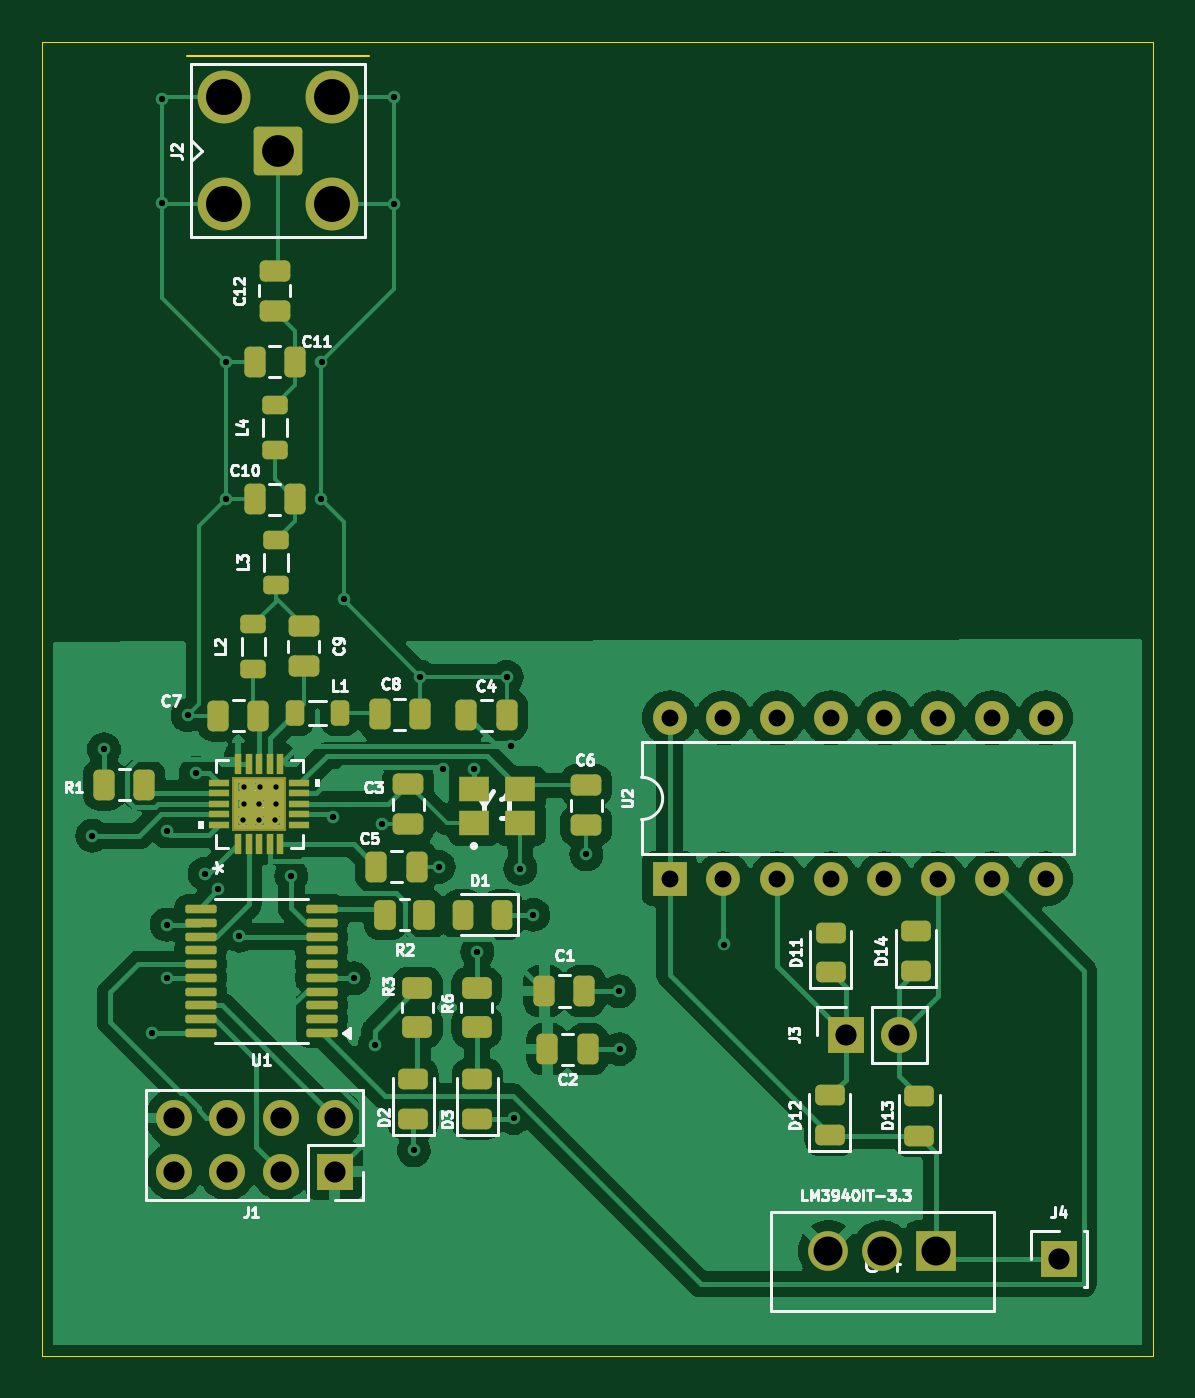
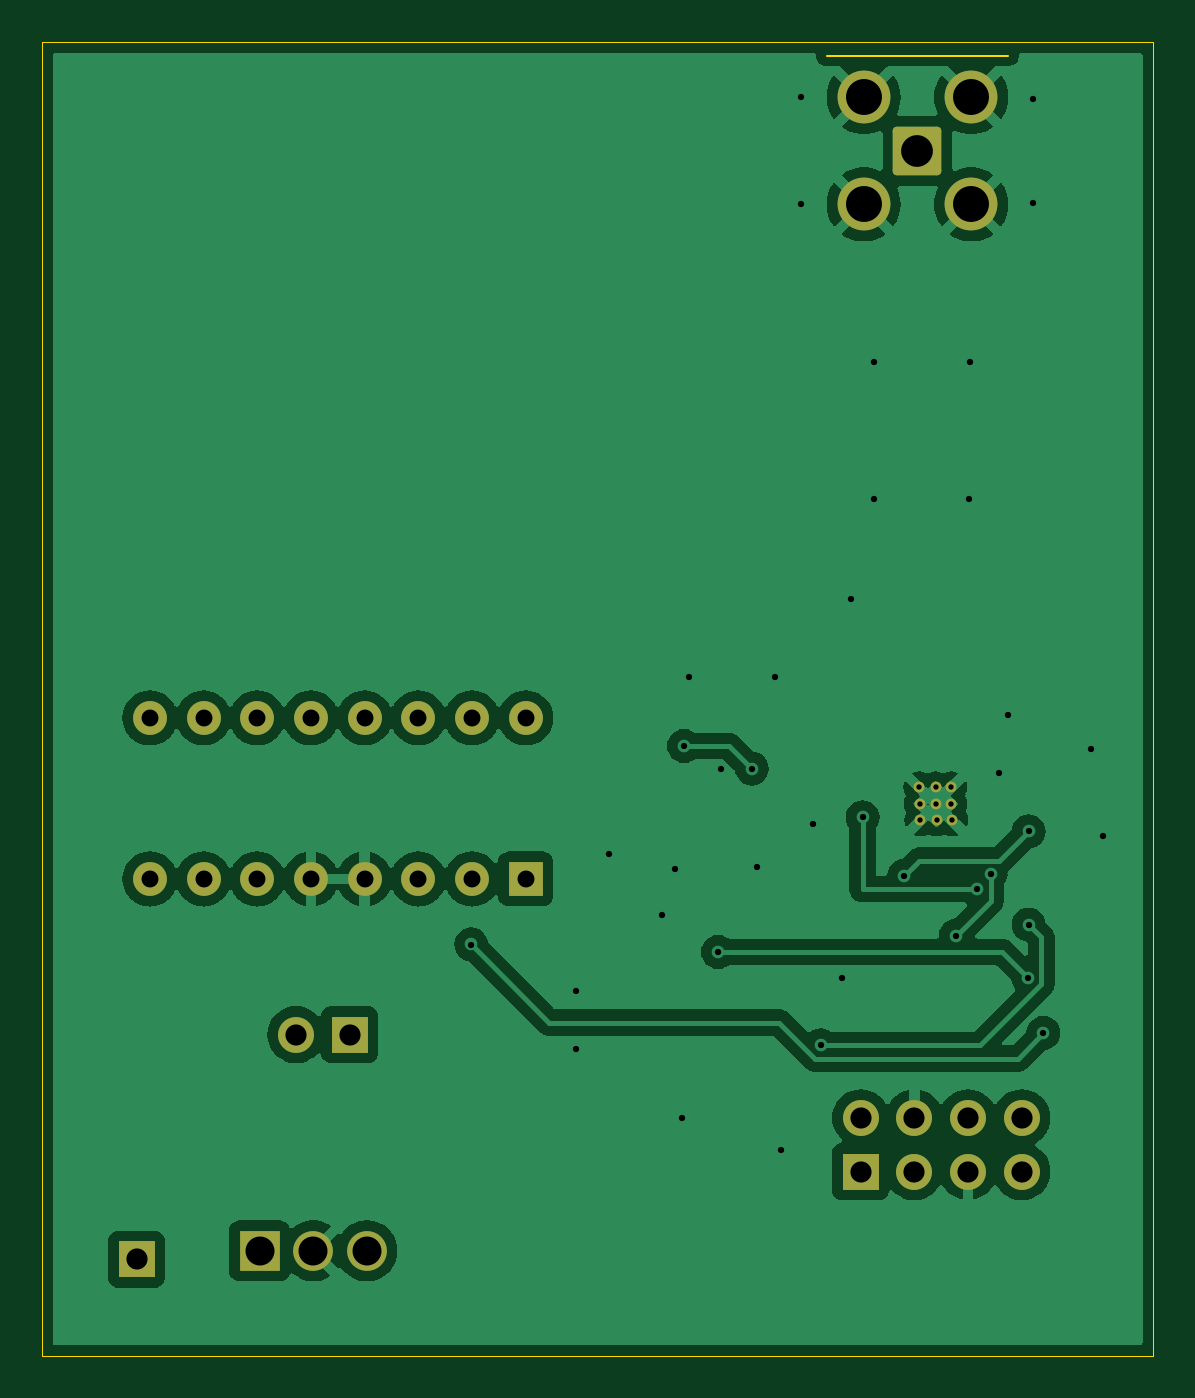
Circuit board: 10 layer files. Board 52.5 x 62.1 mm.
- bottom_copper: verification_unit-B_Cu.gbr (75699 bytes)
- bottom_mask: verification_unit-B_Mask.gbr (2613 bytes)
- paste: verification_unit-B_Paste.gbr (460 bytes)
- bottom_silk: verification_unit-B_SilkS.gbr (2623 bytes)
- outline: verification_unit-Edge_Cuts.gbr (741 bytes)
- top_copper: verification_unit-F_Cu.gbr (113382 bytes)
- top_mask: verification_unit-F_Mask.gbr (8159 bytes)
- paste: verification_unit-F_Paste.gbr (8423 bytes)
- top_silk: verification_unit-F_SilkS.gbr (60045 bytes)
- drill: verification_unit-PTH.drl (1431 bytes)

=== bottom_copper: verification_unit-B_Cu.gbr (75699 bytes, source omitted) ===
=== bottom_mask: verification_unit-B_Mask.gbr (2613 bytes, source withheld) ===
=== paste: verification_unit-B_Paste.gbr ===
%TF.GenerationSoftware,KiCad,Pcbnew,8.0.4*%
%TF.CreationDate,2024-10-15T15:40:56-05:00*%
%TF.ProjectId,verification_unit,76657269-6669-4636-9174-696f6e5f756e,rev?*%
%TF.SameCoordinates,Original*%
%TF.FileFunction,Paste,Bot*%
%TF.FilePolarity,Positive*%
%FSLAX46Y46*%
G04 Gerber Fmt 4.6, Leading zero omitted, Abs format (unit mm)*
G04 Created by KiCad (PCBNEW 8.0.4) date 2024-10-15 15:40:56*
%MOMM*%
%LPD*%
G01*
G04 APERTURE LIST*
G04 APERTURE END LIST*
M02*

=== bottom_silk: verification_unit-B_SilkS.gbr (2623 bytes, source withheld) ===
=== outline: verification_unit-Edge_Cuts.gbr ===
%TF.GenerationSoftware,KiCad,Pcbnew,8.0.4*%
%TF.CreationDate,2024-10-15T15:40:56-05:00*%
%TF.ProjectId,verification_unit,76657269-6669-4636-9174-696f6e5f756e,rev?*%
%TF.SameCoordinates,Original*%
%TF.FileFunction,Profile,NP*%
%FSLAX46Y46*%
G04 Gerber Fmt 4.6, Leading zero omitted, Abs format (unit mm)*
G04 Created by KiCad (PCBNEW 8.0.4) date 2024-10-15 15:40:56*
%MOMM*%
%LPD*%
G01*
G04 APERTURE LIST*
%TA.AperFunction,Profile*%
%ADD10C,0.050000*%
%TD*%
%TA.AperFunction,Profile*%
%ADD11C,0.100000*%
%TD*%
G04 APERTURE END LIST*
D10*
X116220000Y-62630000D02*
X168760000Y-62630000D01*
X168760000Y-124770000D01*
X116220000Y-124770000D01*
X116220000Y-62630000D01*
D11*
%TO.C,J2*%
X131668651Y-63276351D02*
X123068651Y-63276351D01*
%TD*%
M02*

=== top_copper: verification_unit-F_Cu.gbr (113382 bytes, source omitted) ===
=== top_mask: verification_unit-F_Mask.gbr (8159 bytes, source omitted) ===
=== paste: verification_unit-F_Paste.gbr (8423 bytes, source omitted) ===
=== top_silk: verification_unit-F_SilkS.gbr (60045 bytes, source omitted) ===
=== drill: verification_unit-PTH.drl ===
M48
INCH
T1C0.0100
T2C0.0118
T3C0.0315
T4C0.0394
T5C0.0540
T6C0.0591
T7C0.0669
%
G90
G05
T1
X4.95Y-3.9154
X4.9512Y-3.8846
X4.9519Y-3.8535
X4.9788Y-3.9154
X4.98Y-3.8846
X4.9807Y-3.8535
X5.009Y-3.9154
X5.0102Y-3.8846
X5.0109Y-3.8535
T2
X4.6689Y-3.9441
X4.6906Y-3.7827
X4.7803Y-4.3114
X4.7988Y-2.572
X4.7988Y-2.7665
X4.8075Y-3.9358
X4.8075Y-4.1094
X4.8083Y-4.2091
X4.8465Y-3.7197
X4.8618Y-3.8268
X4.8783Y-4.015
X4.9031Y-4.0433
X4.9173Y-3.0614
X4.9177Y-3.3173
X4.9429Y-4.1299
X5.0394Y-4.0186
X5.0953Y-3.3177
X5.0957Y-3.0614
X5.1165Y-3.9093
X5.1378Y-3.5035
X5.1559Y-4.2094
X5.1945Y-4.3343
X5.2091Y-3.9224
X5.2311Y-2.5681
X5.2314Y-2.7684
X5.2677Y-4.5299
X5.2799Y-3.6476
X5.3137Y-4.002
X5.3228Y-3.8193
X5.3795Y-3.8193
X5.3858Y-4.1606
X5.4406Y-3.6484
X5.4492Y-3.7768
X5.4539Y-4.4697
X5.4661Y-4.0051
X5.4902Y-4.0913
X5.589Y-3.9783
X5.65Y-4.2335
X5.6512Y-4.3413
X5.8457Y-4.1465
T3
X5.744Y-3.7245
X5.744Y-4.0245
X5.844Y-3.7245
X5.844Y-4.0245
X5.944Y-3.7245
X5.944Y-4.0245
X6.044Y-3.7245
X6.044Y-4.0245
X6.144Y-3.7245
X6.144Y-4.0245
X6.244Y-3.7245
X6.244Y-4.0245
X6.344Y-3.7245
X6.344Y-4.0245
X6.444Y-3.7245
X6.444Y-4.0245
T4
X4.8204Y-4.4693
X4.8204Y-4.5693
X4.9204Y-4.4693
X4.9204Y-4.5693
X5.0204Y-4.4693
X5.0204Y-4.5693
X5.1204Y-4.4693
X5.1204Y-4.5693
X6.0716Y-4.3144
X6.1716Y-4.3144
X6.4685Y-4.7324
T5
X6.0397Y-4.7171
X6.1397Y-4.7171
X6.2397Y-4.7171
T6
X5.0145Y-2.6684
T7
X4.9145Y-2.5684
X4.9145Y-2.7684
X5.1145Y-2.5684
X5.1145Y-2.7684
M30

